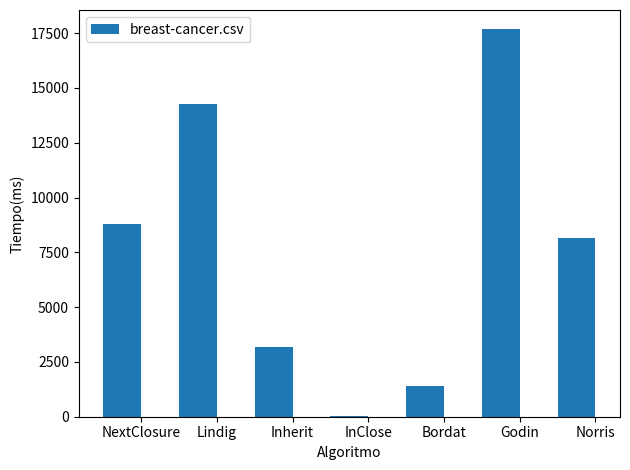

The matplotlib source for this figure: (Note: this script raises an exception after producing the figure.)
#!/usr/bin/env python3
# -*- coding: utf-8 -*-
"""
Created on Tue Nov  9 18:25:04 2021

@author: miguelcant
"""

import matplotlib.pyplot as plt
import numpy as np

labels = ['NextClosure', 'Lindig', 'Inherit', 'InClose', 'Bordat', 'Godin','Norris']
time_breast = [8788 , 14262, 3193, 42, 1400, 17671, 8153]
#women_means = [11830, 26228, 291, 1052, 34903, 16893]

x = np.arange(len(labels))  # the label locations
width = 0.5  # the width of the bars

fig, ax = plt.subplots()
rects1 = ax.bar(x - width/2, time_breast, width, label='breast-cancer.csv')
#rects2 = ax.bar(x + width/2, women_means, width, label='Women')

# Add some text for labels, title and custom x-axis tick labels, etc.
ax.set_ylabel('Tiempo(ms)')
ax.set_xlabel('Algoritmo')
ax.set_xticks(x)
ax.set_xticklabels(labels)
ax.legend()

#ax.bar_label(rects1, padding=1)
#ax.bar_label(rects2, padding=3)

fig.tight_layout()

#plt.show()
plt.savefig("/home/<user>/Documentos/FCA_mcantarero/results/real-datasets/total-breast.png")